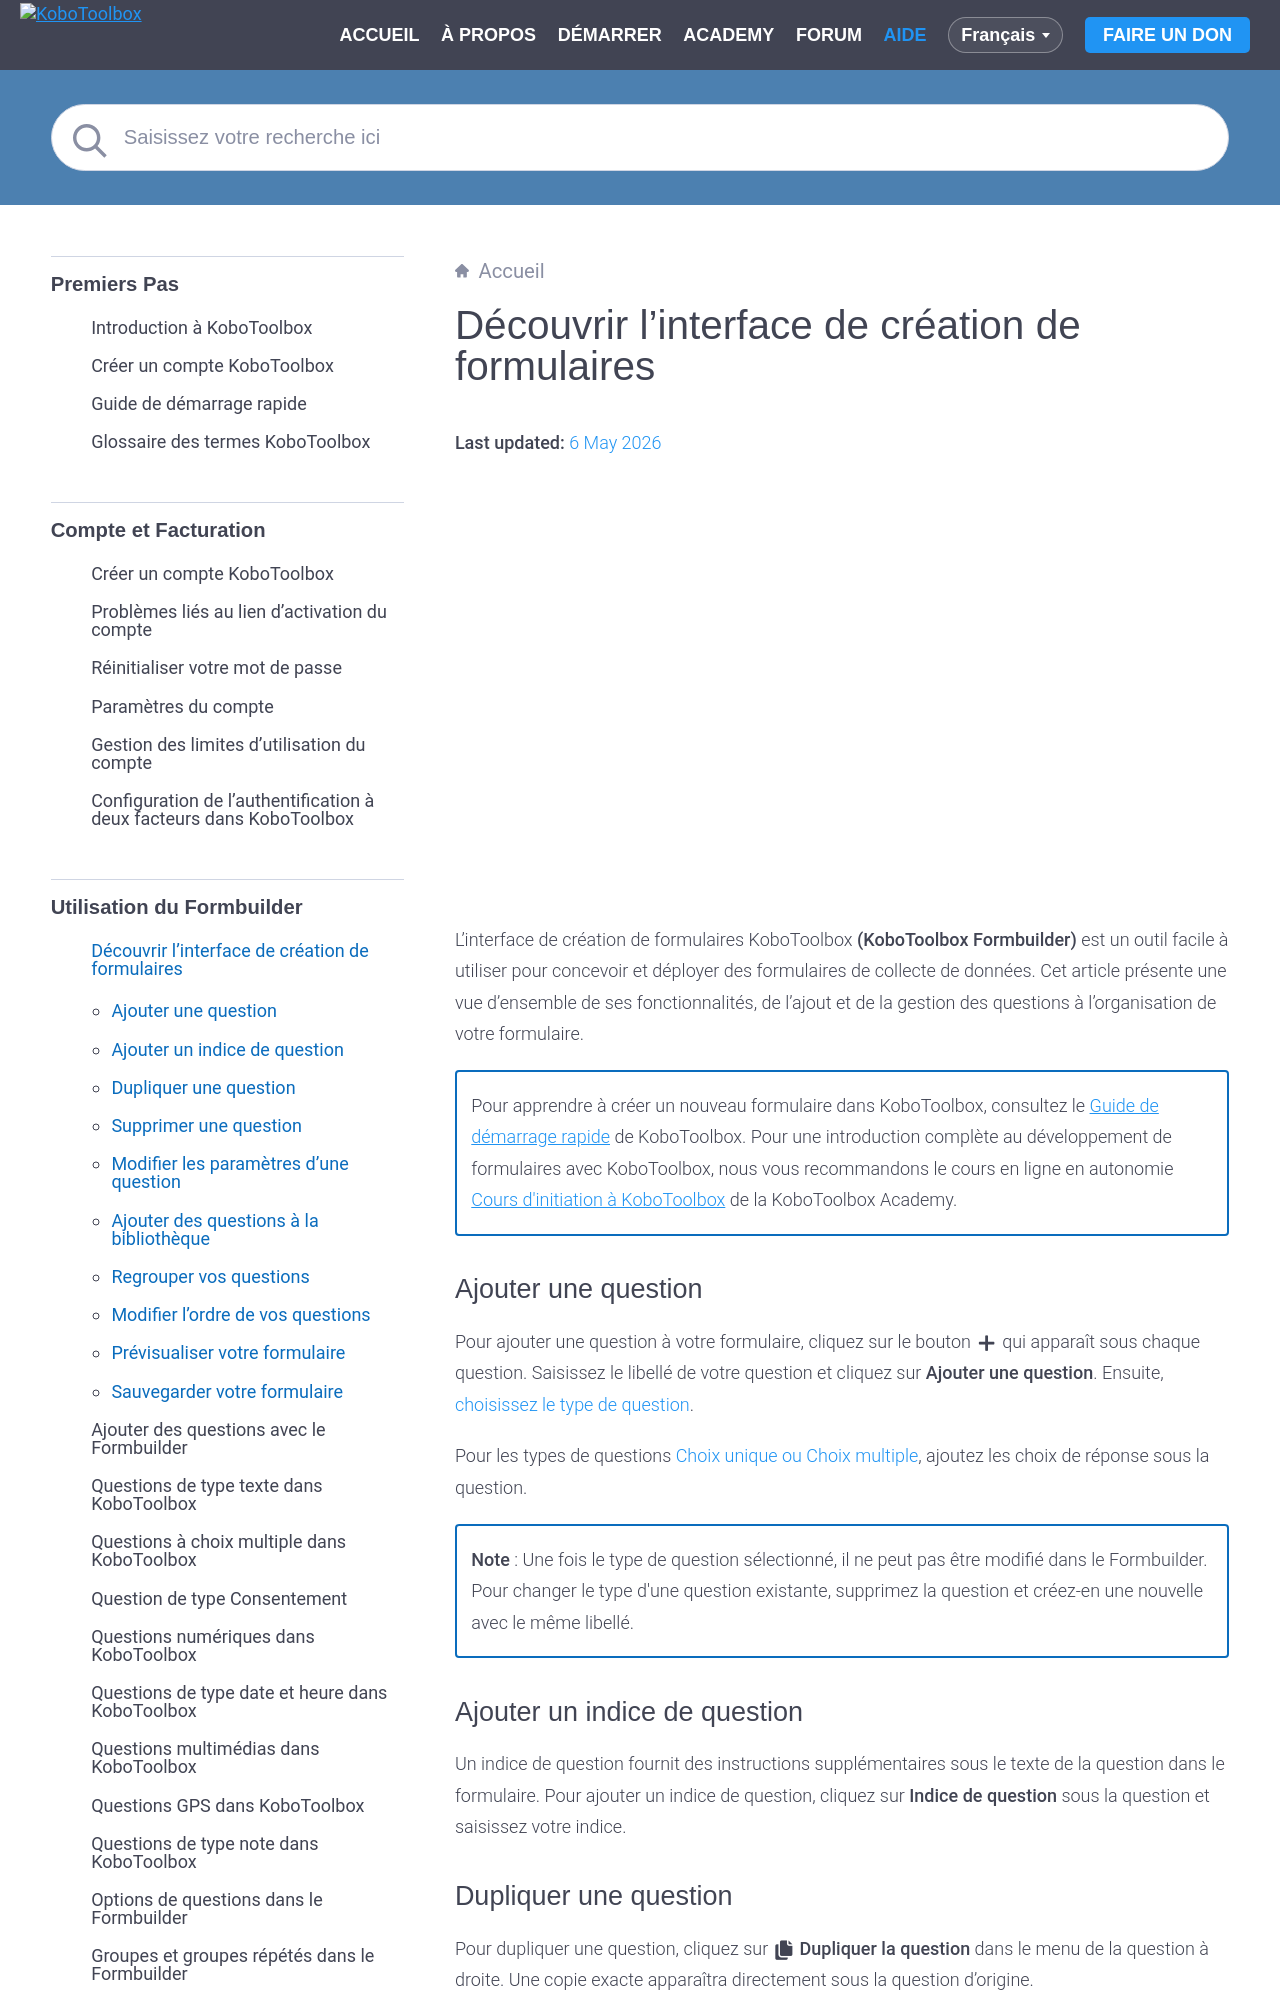

repository: kobotoolbox/docs · page: fr/formbuilder.html · generator: sphinx

# Découvrir l'interface de création de formulaires
**Last updated:** <a href="https://github.com/kobotoolbox/docs/blob/b4dddc39234bcb1960d654dc36c30ad9c31e1fb9/source/formbuilder.md" class="reference">6 May 2026</a>


<iframe src="https://www.youtube.com/embed/PFL1_rBB5Q8?si=RkwB2XGHppAK-RRF&cc_lang_pref=fr&hl=fr" style="width: 100%; aspect-ratio: 16 / 9; height: auto; border: 0;" title="YouTube video player" frameborder="0" allow="accelerometer; autoplay; clipboard-write; encrypted-media; gyroscope; picture-in-picture; web-share" allowfullscreen></iframe>

L'interface de création de formulaires KoboToolbox **(KoboToolbox Formbuilder)** est un outil facile à utiliser pour concevoir et déployer des formulaires de collecte de données. Cet article présente une vue d'ensemble de ses fonctionnalités, de l'ajout et de la gestion des questions à l'organisation de votre formulaire.

<p class="note">
    Pour apprendre à créer un nouveau formulaire dans KoboToolbox, consultez le <a href="https://support.kobotoolbox.org/fr/quick_start.html">Guide de démarrage rapide</a> de KoboToolbox. Pour une introduction complète au développement de formulaires avec KoboToolbox, nous vous recommandons le cours en ligne en autonomie <a href="https://academy.kobotoolbox.org/courses/initiation">Cours d'initiation à KoboToolbox</a> de la KoboToolbox Academy.
</p>
